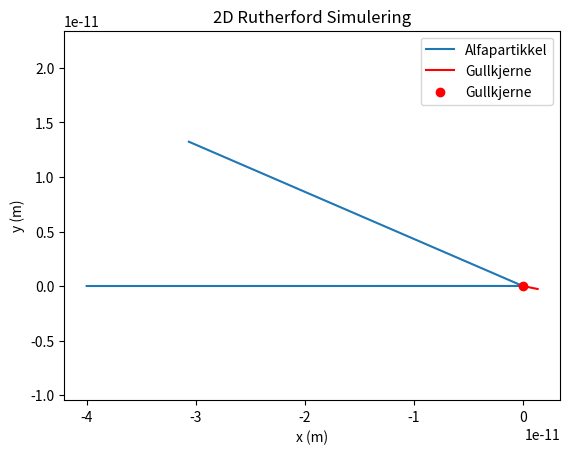

Source code (Python):
from matplotlib import pyplot as plt
from scipy import constants
import numpy as np

k = 8.99e9

m1, q1 = 79 * constants.m_p + 118 * constants.m_n, 79 * constants.e # Mål: gullkjerne
m2, q2 = 2 * constants.m_p + 2 * constants.m_n, 2 * constants.e # Projektil: alfapartikkel

dt = 1e-22
T = 5e-18
MAXN = int(T / dt) + 1

ts = np.zeros(MAXN)
r1 = np.zeros((MAXN, 2))
r2 = np.zeros((MAXN, 2))
dr1 = np.zeros((MAXN, 2))
dr2 = np.zeros((MAXN, 2))
ddr1 = np.zeros((MAXN, 2))
ddr2 = np.zeros((MAXN, 2))

r1[0] = [0, 0]
r2[0] = [-4e-11, 5e-15]
dr1[0] = [0, 0]
# Speed of alpha particles from radium decay
dr2[0] = [1.5e7, 0]

for n in range(1, MAXN):
    dr_vec = r2[n-1] - r1[n-1]
    dist = np.linalg.norm(dr_vec)

    # Scalar of force magnitude
    F_mag = k * (q1 * q2) / (dist ** 2)
    force_vec = (dr_vec / dist) * F_mag

    ddr1[n] = -force_vec / m1
    ddr2[n] = force_vec / m2

    dr1[n] = dr1[n-1] + ddr1[n] * dt
    dr2[n] = dr2[n-1] + ddr2[n] * dt

    r1[n] = r1[n-1] + dr1[n] * dt
    r2[n] = r2[n-1] + dr2[n] * dt

v = dr2[-1]
v0 = dr2[0]
cos_theta = np.dot(v0, v) / (np.linalg.norm(v0) * np.linalg.norm(v))
theta = np.degrees(np.arccos(np.clip(cos_theta, -1.0, 1.0)))
print(f"Avbøyningsvinkel: {theta:.2f}°")

fig, ax = plt.subplots()
ax.plot(r2[:, 0], r2[:, 1], label="Alfapartikkel")
ax.plot(r1[:, 0], r1[:, 1], color="red", label="Gullkjerne")
ax.scatter(0, 0, color="red", zorder=5, label="Gullkjerne")
ax.set_xlabel("x (m)")
ax.set_ylabel("y (m)")
ax.set_title("2D Rutherford Simulering")
ax.axis("equal")
ax.legend()
plt.show()
